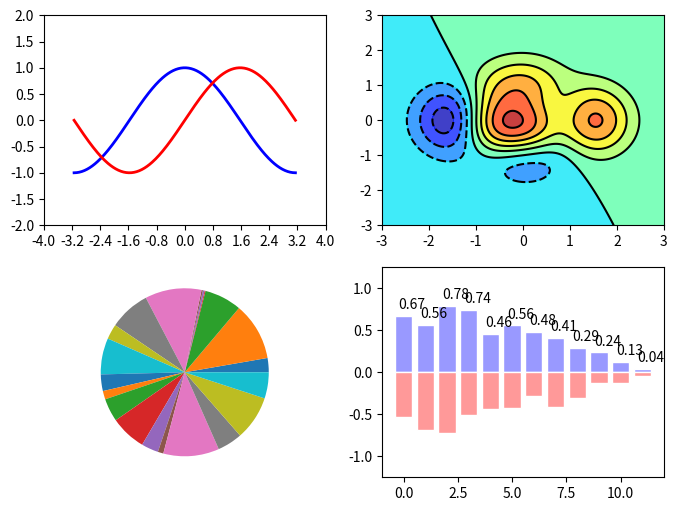

The script that saved this image: (Note: this script raises an exception after producing the figure.)
# 导入matplotlib的所有内容
from pylab import *

# 创建一个8*6点的图，并设置分辨率为80
figure(figsize=(8, 6), dpi=80)

# 创建一个新的2*2的子图,接下来的图样绘制在其中的第1块
subplot(2, 2, 1)

# numpy可以用np这个名字来使用
X = np.linspace(-np.pi, np.pi, 256, endpoint=True)
C,S = np.cos(X), np.sin(X)

# 绘制余弦曲线，使用蓝色的、连续的、宽度为1(像素)的线条
plot(X, C, color="blue", linewidth=2.0, linestyle="-", label="cosine")
# 绘制正弦曲线，使用绿色的、连续的、宽度为2的线条
plot(X, S, color="red", linewidth=2.0, linestyle="-", label="sine")

# 设置横轴的上下限
xlim(-4.0, 4.0)

# 设置横轴记号
xticks(np.linspace(-4, 4, 11, endpoint=True))

# 设置纵轴的上下限
ylim(-2.0, 2.0)

# 设置纵轴记号
yticks(np.linspace(-2.0, 2.0, 9, endpoint=True))

# 等高线图
subplot(2, 2, 2)
def f(x,y): return (1-x/2+x**5+y**3)*np.exp(-x**2-y**2)

n = 256
x = np.linspace(-3,3,n)
y = np.linspace(-3,3,n)
X,Y = np.meshgrid(x,y)

contourf(X, Y, f(X,Y), 8, alpha=.75, cmap='jet')
C = contour(X, Y, f(X,Y), 8, colors='black', linewidth=.5)

# 饼状图
subplot(2, 2, 3)
n = 20
Z = np.random.uniform(0, 1, n)
pie(Z)

# 条形图
subplot(2, 2, 4)
n = 12
X = np.arange(n)
Y1 = (1-X/float(n)) * np.random.uniform(0.5,1.0,n)
Y2 = (1-X/float(n)) * np.random.uniform(0.5,1.0,n)

bar(X, +Y1, facecolor='#9999ff', edgecolor='white')
bar(X, -Y2, facecolor='#ff9999', edgecolor='white')

for x,y in zip(X,Y1):
    text(x+0.4, y+0.05, '%.2f' % y, ha='center', va= 'bottom')

ylim(-1.25,+1.25)

# 以分辨率72来保存图像
savefig("./../../test_matplotlib_1.png", dpi=72)

# 在屏幕上显示
show()